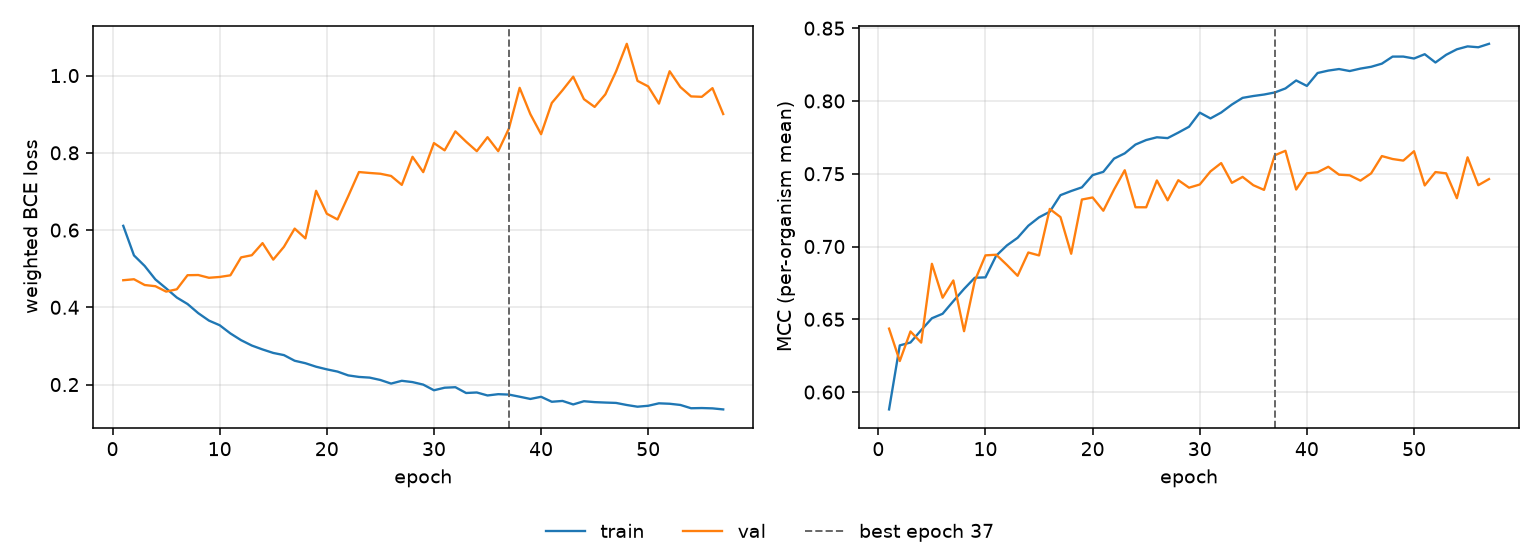

Values plotted in this chart, from the file beside it:
epoch, tr_loss, vl_loss, tr_mcc, vl_mcc, is_best
1, 0.611, 0.4701, 0.5881, 0.6436, False
2, 0.5344, 0.4727, 0.6321, 0.6213, False
3, 0.5071, 0.4577, 0.634, 0.6416, False
4, 0.4721, 0.4546, 0.6426, 0.634, False
5, 0.4491, 0.4407, 0.6507, 0.6881, False
6, 0.4253, 0.4467, 0.6538, 0.6648, False
7, 0.4086, 0.4831, 0.6624, 0.6767, False
8, 0.3849, 0.4836, 0.6708, 0.6418, False
9, 0.3656, 0.4765, 0.6785, 0.6763, False
10, 0.3536, 0.4786, 0.6788, 0.6939, False
11, 0.3324, 0.4828, 0.6937, 0.6944, False
12, 0.3149, 0.5293, 0.7007, 0.6873, False
13, 0.301, 0.5349, 0.706, 0.6799, False
14, 0.2909, 0.5662, 0.7143, 0.6959, False
15, 0.2819, 0.5235, 0.72, 0.6939, False
16, 0.2762, 0.5567, 0.7239, 0.7258, False
17, 0.2617, 0.6037, 0.7353, 0.7202, False
18, 0.2553, 0.5785, 0.7381, 0.695, False
19, 0.2462, 0.7016, 0.7407, 0.7323, False
20, 0.2394, 0.6423, 0.749, 0.7337, False
21, 0.2336, 0.6275, 0.7513, 0.7246, False
22, 0.2237, 0.6878, 0.7604, 0.7392, False
23, 0.2198, 0.7502, 0.764, 0.7524, False
24, 0.218, 0.7478, 0.77, 0.727, False
25, 0.2118, 0.7458, 0.7732, 0.7269, False
26, 0.2025, 0.7401, 0.775, 0.7454, False
27, 0.2097, 0.717, 0.7745, 0.7317, False
28, 0.2064, 0.7897, 0.7783, 0.7456, False
29, 0.1999, 0.75, 0.7823, 0.7404, False
30, 0.1852, 0.8252, 0.792, 0.7426, False
31, 0.1918, 0.8063, 0.788, 0.7516, False
32, 0.1932, 0.8555, 0.7921, 0.7573, False
33, 0.1782, 0.8288, 0.7975, 0.7437, False
34, 0.1795, 0.8042, 0.8021, 0.7478, False
35, 0.1718, 0.8404, 0.8034, 0.7421, False
36, 0.1751, 0.8042, 0.8044, 0.7389, False
37, 0.174, 0.8631, 0.8058, 0.7627, True
38, 0.1685, 0.9682, 0.8086, 0.7658, False
39, 0.1627, 0.9, 0.8141, 0.7391, False
40, 0.1683, 0.8482, 0.8103, 0.7503, False
41, 0.1555, 0.9291, 0.8192, 0.751, False
42, 0.1576, 0.9619, 0.8209, 0.7548, False
43, 0.1486, 0.9971, 0.8219, 0.7494, False
44, 0.1568, 0.9389, 0.8206, 0.7489, False
45, 0.1545, 0.9188, 0.8222, 0.7453, False
46, 0.1534, 0.9514, 0.8235, 0.7503, False
47, 0.1525, 1.011, 0.8256, 0.7621, False
48, 0.1471, 1.082, 0.8305, 0.7601, False
49, 0.1427, 0.9863, 0.8305, 0.759, False
50, 0.1451, 0.9719, 0.8292, 0.7655, False
51, 0.1514, 0.9273, 0.8321, 0.742, False
52, 0.1503, 1.011, 0.8264, 0.7511, False
53, 0.1472, 0.9703, 0.8317, 0.7503, False
54, 0.1387, 0.946, 0.8355, 0.7332, False
55, 0.1392, 0.9449, 0.8375, 0.7613, False
56, 0.1384, 0.9674, 0.8369, 0.7421, False
57, 0.1357, 0.9004, 0.8393, 0.7463, False
